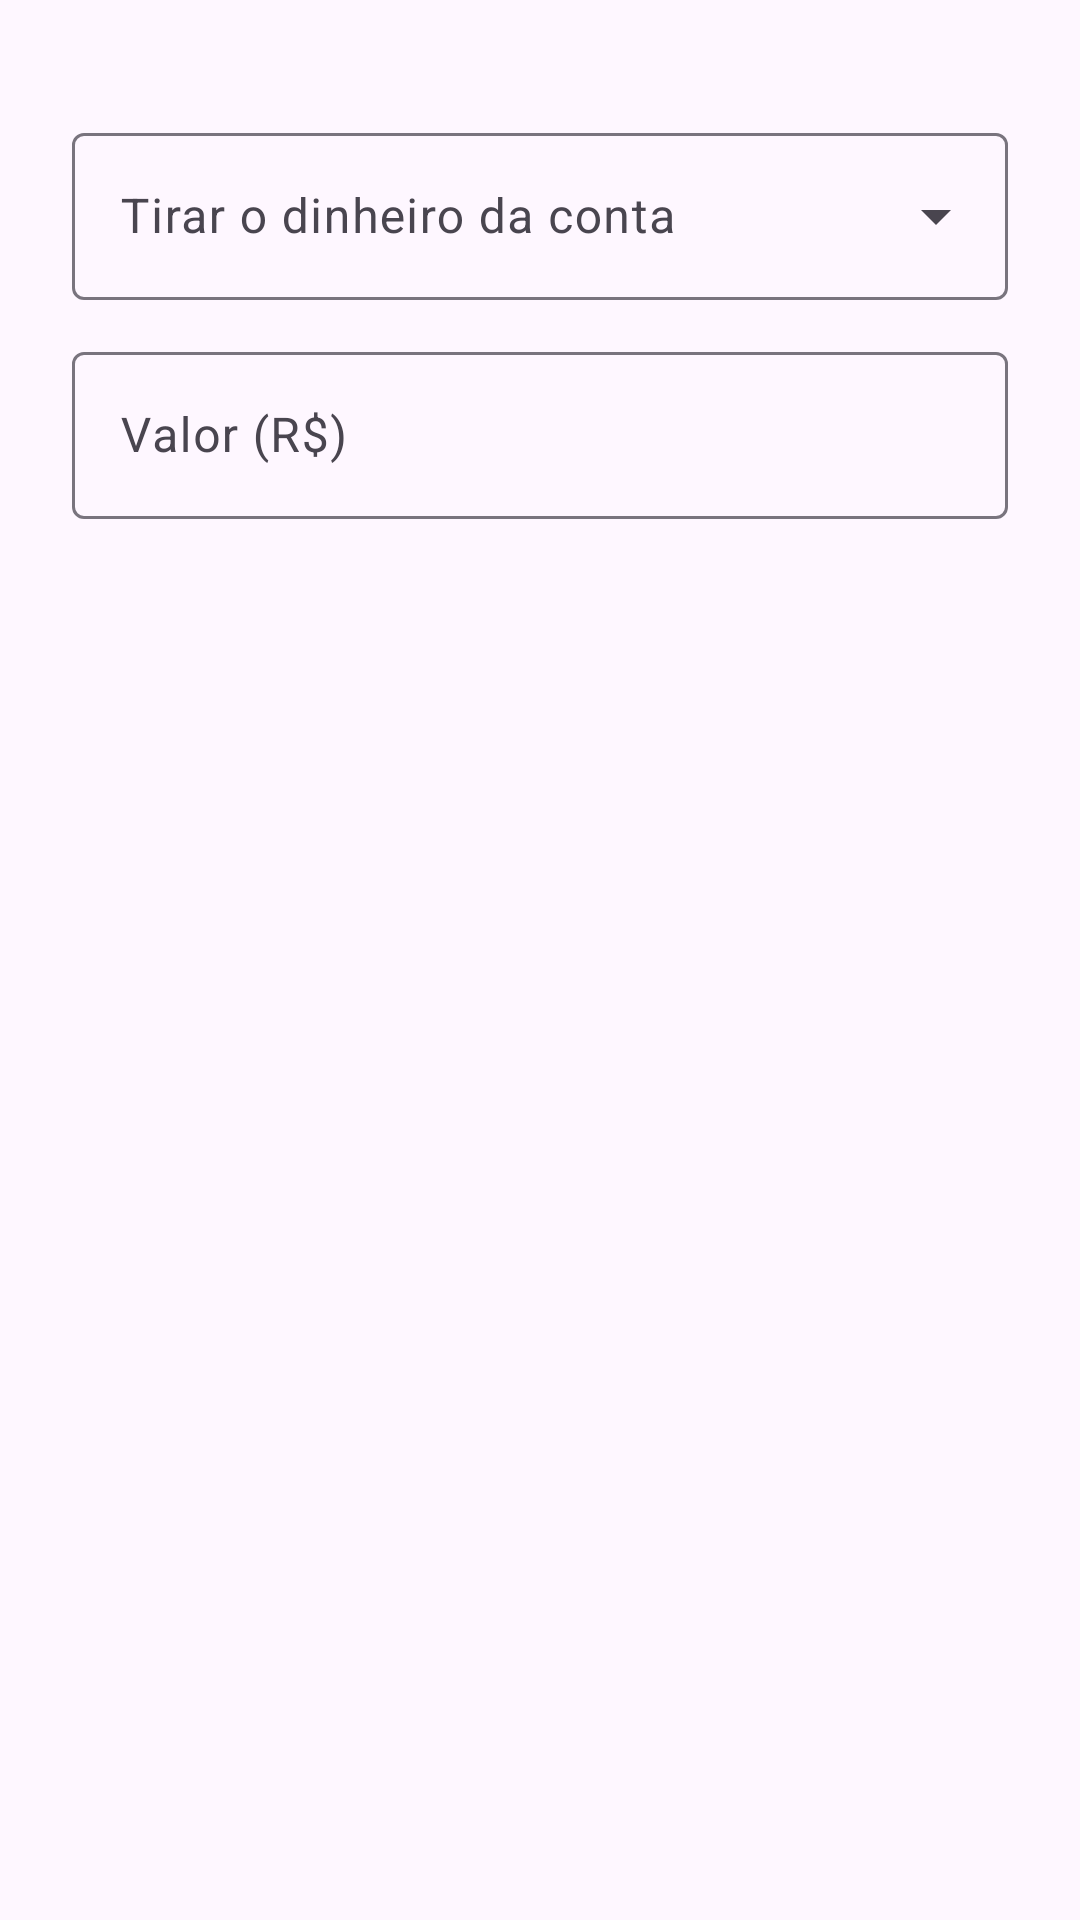

Android layout source for this screen:
<!-- AndroidManifest.xml: application theme Theme.Finaxis_mobile -->
<!-- res/layout/dialog_contribution.xml -->
<?xml version="1.0" encoding="utf-8"?>
<ScrollView xmlns:android="http://schemas.android.com/apk/res/android"
    xmlns:app="http://schemas.android.com/apk/res-auto"
    android:layout_width="match_parent"
    android:layout_height="wrap_content">

<LinearLayout
    android:layout_width="match_parent"
    android:layout_height="wrap_content"
    android:orientation="vertical"
    android:paddingHorizontal="24dp"
    android:paddingTop="8dp">

    <TextView
        android:id="@+id/txtRemaining"
        android:layout_width="match_parent"
        android:layout_height="wrap_content"
        android:textColor="@color/finaxis_text_secondary"
        android:textSize="14sp" />

    <com.google.android.material.textfield.TextInputLayout
        android:id="@+id/tilAccount"
        style="@style/Widget.Material3.TextInputLayout.OutlinedBox.ExposedDropdownMenu"
        android:layout_width="match_parent"
        android:layout_height="wrap_content"
        android:layout_marginTop="12dp"
        android:hint="Tirar o dinheiro da conta">

        <com.google.android.material.textfield.MaterialAutoCompleteTextView
            android:id="@+id/dropAccount"
            android:layout_width="match_parent"
            android:layout_height="wrap_content"
            android:inputType="none" />

    </com.google.android.material.textfield.TextInputLayout>

    <com.google.android.material.textfield.TextInputLayout
        android:id="@+id/tilAmount"
        style="@style/Widget.Material3.TextInputLayout.OutlinedBox"
        android:layout_width="match_parent"
        android:layout_height="wrap_content"
        android:layout_marginTop="12dp"
        android:hint="Valor (R$)">

        <com.google.android.material.textfield.TextInputEditText
            android:id="@+id/edtAmount"
            android:layout_width="match_parent"
            android:layout_height="wrap_content"
            android:inputType="numberDecimal"
            android:maxLines="1" />

    </com.google.android.material.textfield.TextInputLayout>

    
    <TextView
        android:id="@+id/txtError"
        android:layout_width="match_parent"
        android:layout_height="wrap_content"
        android:layout_marginTop="12dp"
        android:textColor="@color/finaxis_red"
        android:textSize="14sp"
        android:visibility="gone" />

</LinearLayout>

</ScrollView>
<!-- resources referenced by this layout -->
<resources>
  <color name="finaxis_red">#BD2E2E</color>
  <color name="finaxis_text_secondary">#757575</color>
  <style name="Theme.Finaxis_mobile" parent="Base.Theme.Finaxis_mobile" />
  <style name="Base.Theme.Finaxis_mobile" parent="Theme.Material3.DayNight.NoActionBar">
          
          
      </style>
</resources>
